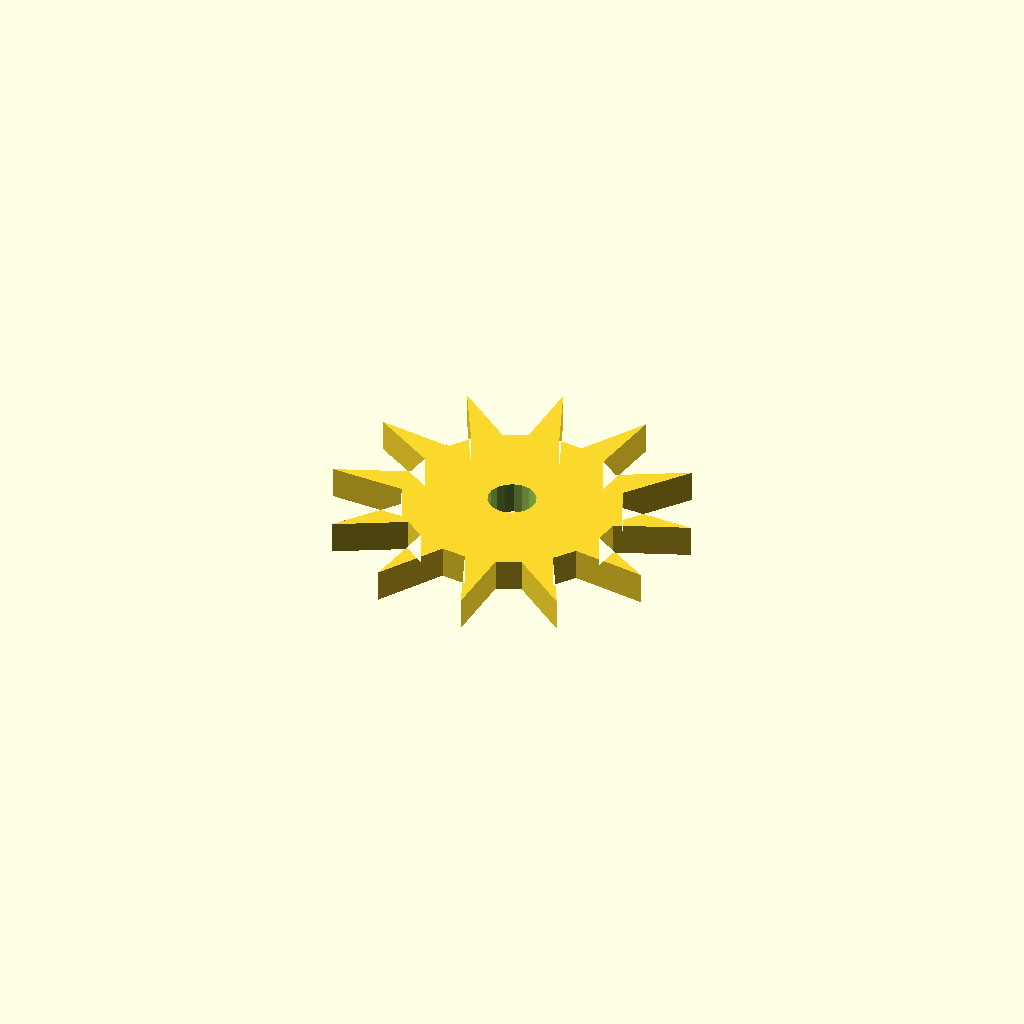
Cell 1 — every parameter at its default value.
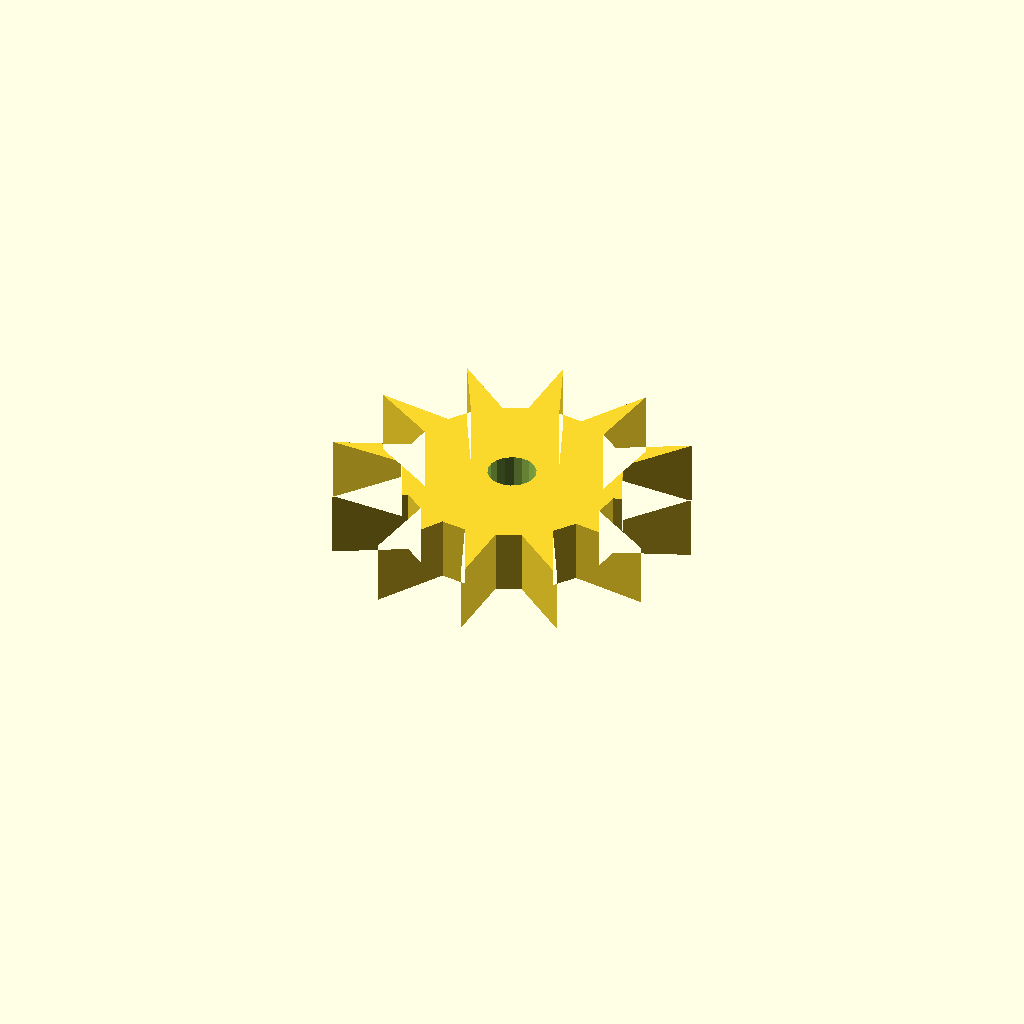
Cell 2 — plate_t set to 16, the other parameters unchanged.
One fixed orthographic camera (rotation 55°, 0°, 25°; colour scheme Cornfield) for every cell.
Source of the model, optional_data/data/sketch4/starwheels/part_0021.scad:
$fn = 32;

// ----------------------------------------------------------------------
// Star wheel: 12-point ratchet, R45
// ----------------------------------------------------------------------

// --- parameters (mm) ---
n_points = 12;            // number of points / teeth
r_out = 45;               // tip radius
r_in = 27;                // root radius
bore_r = 6;               // centre bore radius
plate_t = 8;              // plate thickness, Z (extrusion height)
bore_d = 12;              // centre bore diameter
fit_tol = 0.1;            // declared fit tolerance (prompt contract)
free_tol = 0.3;           // declared free tolerance (prompt contract)

profile = [[44.446, 71.446], [37.406, 88.892], [36.778, 70.334], [30.946, 67.829], [16.127, 79.418], [24.861, 63.032], [21.063, 57.946], [2.435, 60.573], [18.192, 50.749], [17.446, 44.446], [0, 37.406], [18.558, 36.778], [21.063, 30.946], [9.474, 16.127], [25.86, 24.861], [30.946, 21.063], [28.319, 2.435], [38.143, 18.192], [44.446, 17.446], [51.486, 0], [52.114, 18.558], [57.946, 21.063], [72.765, 9.474], [64.031, 25.86], [67.829, 30.946], [86.457, 28.319], [70.7, 38.143], [71.446, 44.446], [88.892, 51.486], [70.334, 52.114], [67.829, 57.946], [79.418, 72.765], [63.032, 64.031], [57.946, 67.829], [60.573, 86.457], [50.749, 70.7]];  // primary outline, 36 points, counter clockwise
void_1 = [[50.336, 45.591], [49.589, 47.536], [48.222, 49.109], [46.399, 50.119], [44.341, 50.445], [42.296, 50.047], [40.51, 48.974], [39.198, 47.355], [38.52, 45.385], [38.556, 43.301], [39.303, 41.356], [40.67, 39.783], [42.493, 38.773], [44.551, 38.447], [46.596, 38.844], [48.382, 39.918], [49.694, 41.537], [50.372, 43.507]];  // centre bore, 18 points

// --- the one profile operation ---
difference() {
  linear_extrude(height = plate_t) polygon(points = profile);
  translate([0, 0, -1])
    linear_extrude(height = plate_t + 2) polygon(points = void_1);
}
Customizer parameters (derived from the source; name, type, default, range or options):
n_points: number, default 12
r_out: number, default 45
r_in: number, default 27
bore_r: number, default 6
plate_t: number, default 8
bore_d: number, default 12
fit_tol: number, default 0.1
free_tol: number, default 0.3
